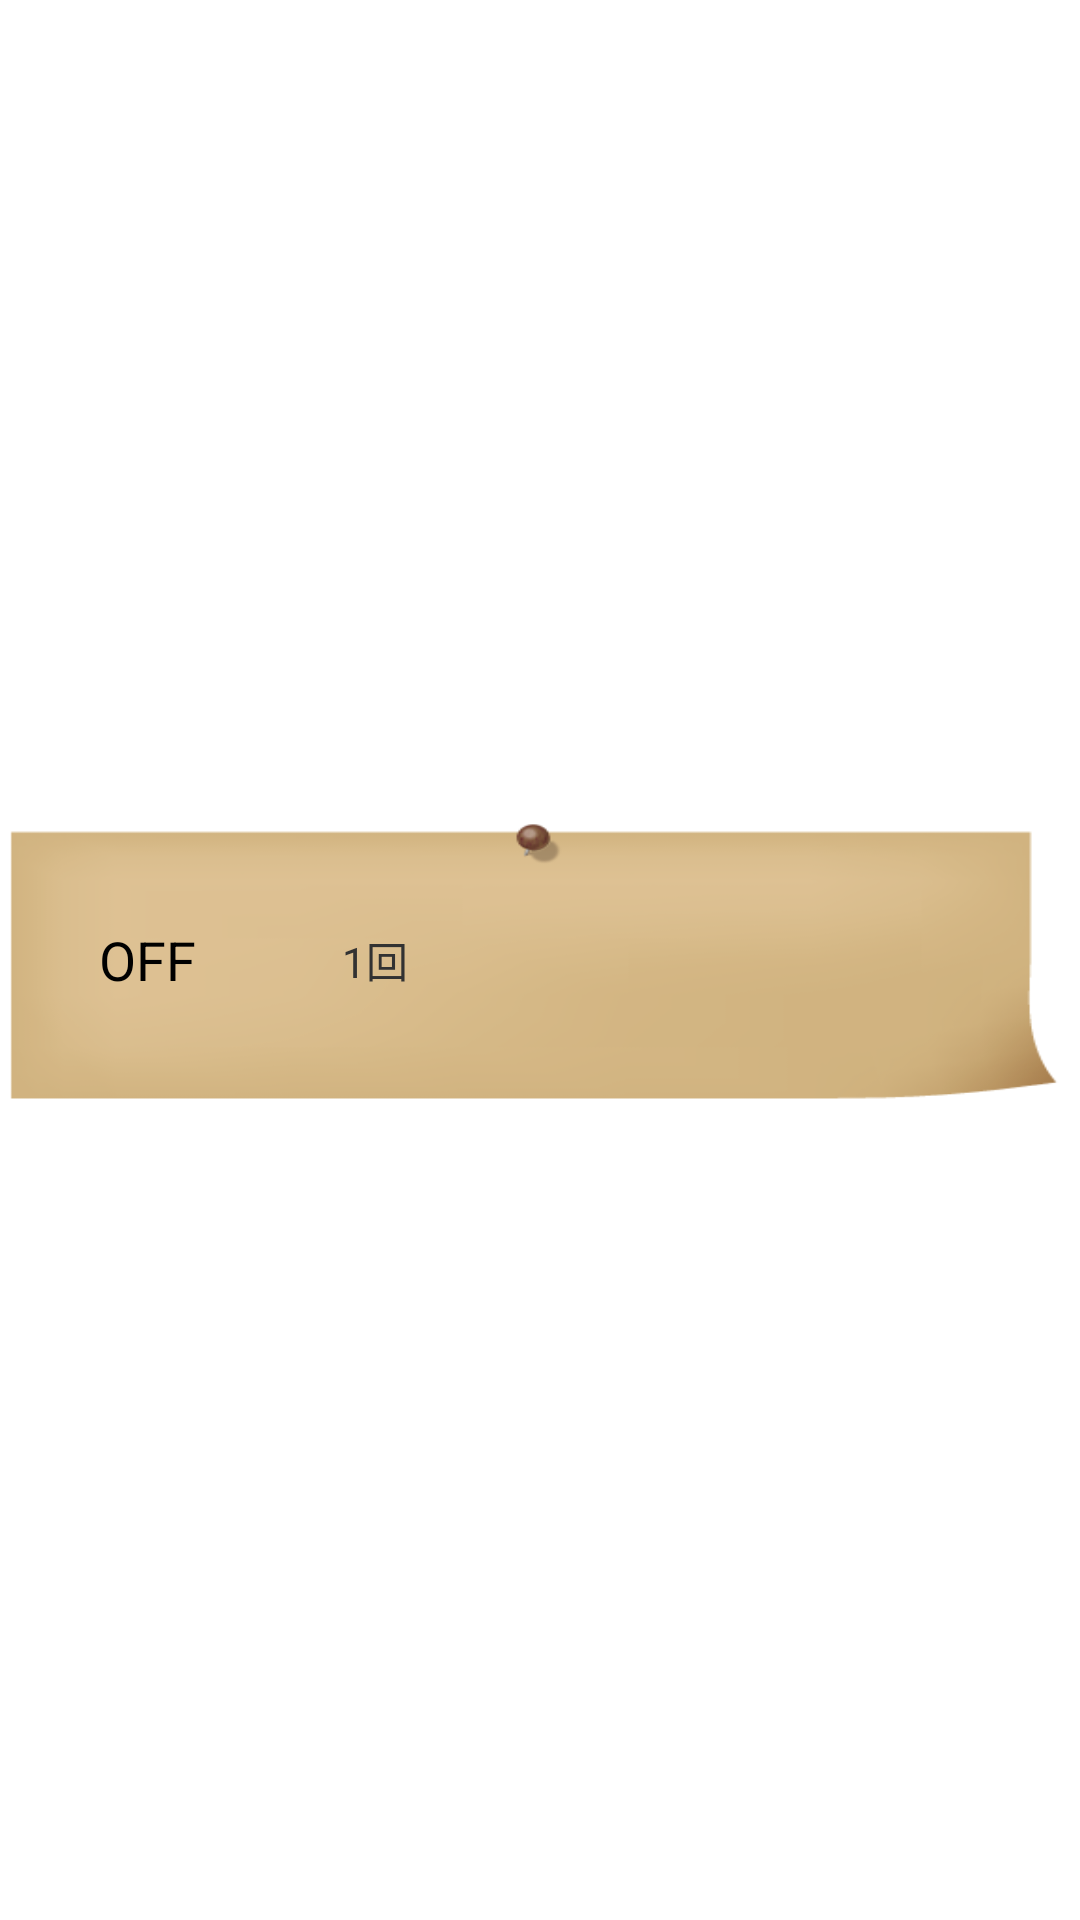

Produce the Android XML layout that renders to this screen, including the resource entries it uses.
<!-- AndroidManifest.xml: application theme android:Theme.Light.NoTitleBar.Fullscreen -->
<!-- res/layout/list_layout_bonus.xml -->
<?xml version="1.0" encoding="utf-8"?>
<FrameLayout xmlns:android="http://schemas.android.com/apk/res/android"
    android:layout_width="fill_parent"
    android:layout_height="wrap_content"
    android:descendantFocusability="blocksDescendants"
    android:orientation="horizontal" >

  <LinearLayout
      android:layout_width="fill_parent"
      android:layout_height="98dp"
      android:layout_gravity="center_vertical"
      android:background="@drawable/boad"
      android:gravity="center_vertical"
      android:orientation="horizontal"
      android:paddingBottom="8dip"
      android:paddingLeft="14dip"
      android:paddingRight="14dip"
      android:paddingTop="8dip" >

      <ToggleButton
          android:id="@+id/toggle1"
          android:layout_width="70dp"
          android:layout_height="70dp"
          android:background="@drawable/custom_tgl"
          android:clickable="false"
          android:enabled="false"
          android:focusable="false"
          android:text="ToggleButton"
          android:textColor="@color/black"
          android:textOff="OFF"
          android:textOn="ON"
          android:textSize="@dimen/text_size_medium" />

    <TextView
        android:id="@+id/te1"
        android:layout_width="wrap_content"
        android:layout_height="wrap_content"
        android:layout_gravity="center_vertical"
        android:layout_marginLeft="30dp"
        android:text="1回"
        android:textAppearance="?android:attr/textAppearanceSmall"
        android:textSize="@dimen/text_size_small"
        android:typeface="normal" />

    <TextView
        android:id="@+id/textview"
        android:layout_width="wrap_content"
        android:layout_height="fill_parent"
        android:layout_gravity="center_vertical"
        android:layout_marginLeft="16dip"
        android:layout_marginRight="5dp"
        android:layout_marginTop="5dp"
        android:layout_weight="1"
        android:gravity="center_vertical|center_horizontal"
        android:textColor="@color/dark_blue"
        android:textSize="16sp"
        android:textStyle="italic"
        android:typeface="normal" />

  </LinearLayout>
</FrameLayout>
<!-- resources referenced by this layout -->
<resources>
  <color name="black">#000000</color>
  <color name="dark_blue">#003380</color>
  <dimen name="text_size_medium">18sp</dimen>
  <dimen name="text_size_small">14sp</dimen>
  <!-- drawable boad: png bitmap (drawable-hdpi, 24917 bytes) -->
  <!-- drawable custom_tgl (drawable) -->
  <?xml version="1.0" encoding="utf-8"?>
  <selector xmlns:android="http://schemas.android.com/apk/res/android" >
      <item android:state_checked="false"
          android:drawable="@drawable/btn045_05" >
      </item>
      <item android:state_checked="true"
          android:drawable="@drawable/btn045_02" >
      </item>
  </selector>
</resources>
